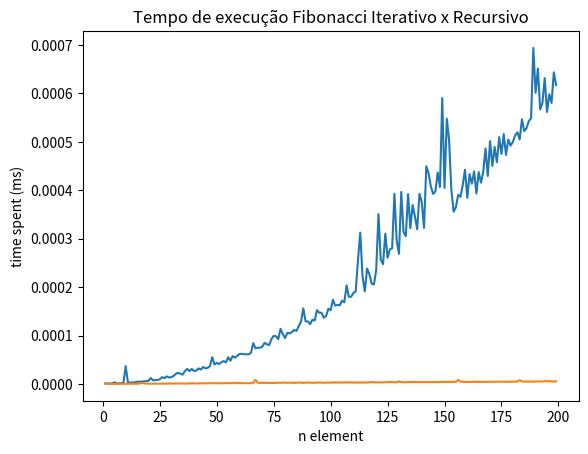

Reproduce this figure in Python.
import time
import matplotlib.pyplot as plt

#quantidade de elementos a serem calculados
calc_limit = 200

# Implementação Fibonacci Iterativo
# 0 1 1 2 3 5 8 13 21 ...
# 0 1 2 3 4 5 6  7  8
def fibo_i(n):
    
    n1 = 0
    n2 = 1
    res = 0

    if (n < 2):
        return 1
    else:

        for x in range(1,n):
            res = n2 + n1
            n1 = n2
            n2 = res

    return res


# Implementação Fibonacci Recursivo
# 0 1 1 2 3 5 8 13 21 ...
# 0 1 2 3 4 5 6  7  8
def fibo_r(n):
    if (n <= 2):
        return 1
    else:
        return fibo_r(n-1) + fibo_i(n-2)



# Impressão do resultado 
list_r = [] #armazena tupla com os dados (n element, result, time spent)
plot_ry = [] #tupla para impressao do tempo
for x in range(1,calc_limit):
    ini = time.time()
    res = fibo_r(x)
    fim = time.time()
    list_r.append( (x,res,fim-ini) )
    plot_ry.append( fim-ini )

list_i = [] #armazena tupla com os dados (n element, result, time spent)
plot_iy = [] #tupla para impressao do tempo
for x in range(1,calc_limit):
    ini = time.time()
    res = fibo_i(x)
    fim = time.time()
    list_i.append( (x,res,fim-ini) )
    plot_iy.append( fim-ini )

print('\nFibonacci Recursivo')
for x in list_r:
    print("%d: %d em %.9f" % (x[0], x[1], x[2]) )

print('\nFibonacci Iterativo')
for x in list_i:
    print("%d: %d em %.9f" % (x[0], x[1], x[2]) )

plt.plot(range(1,calc_limit),plot_ry)
plt.plot(range(1,calc_limit),plot_iy)
plt.xlabel('n element')
plt.ylabel('time spent (ms)')
plt.title('Tempo de execução Fibonacci Iterativo x Recursivo')
plt.show()